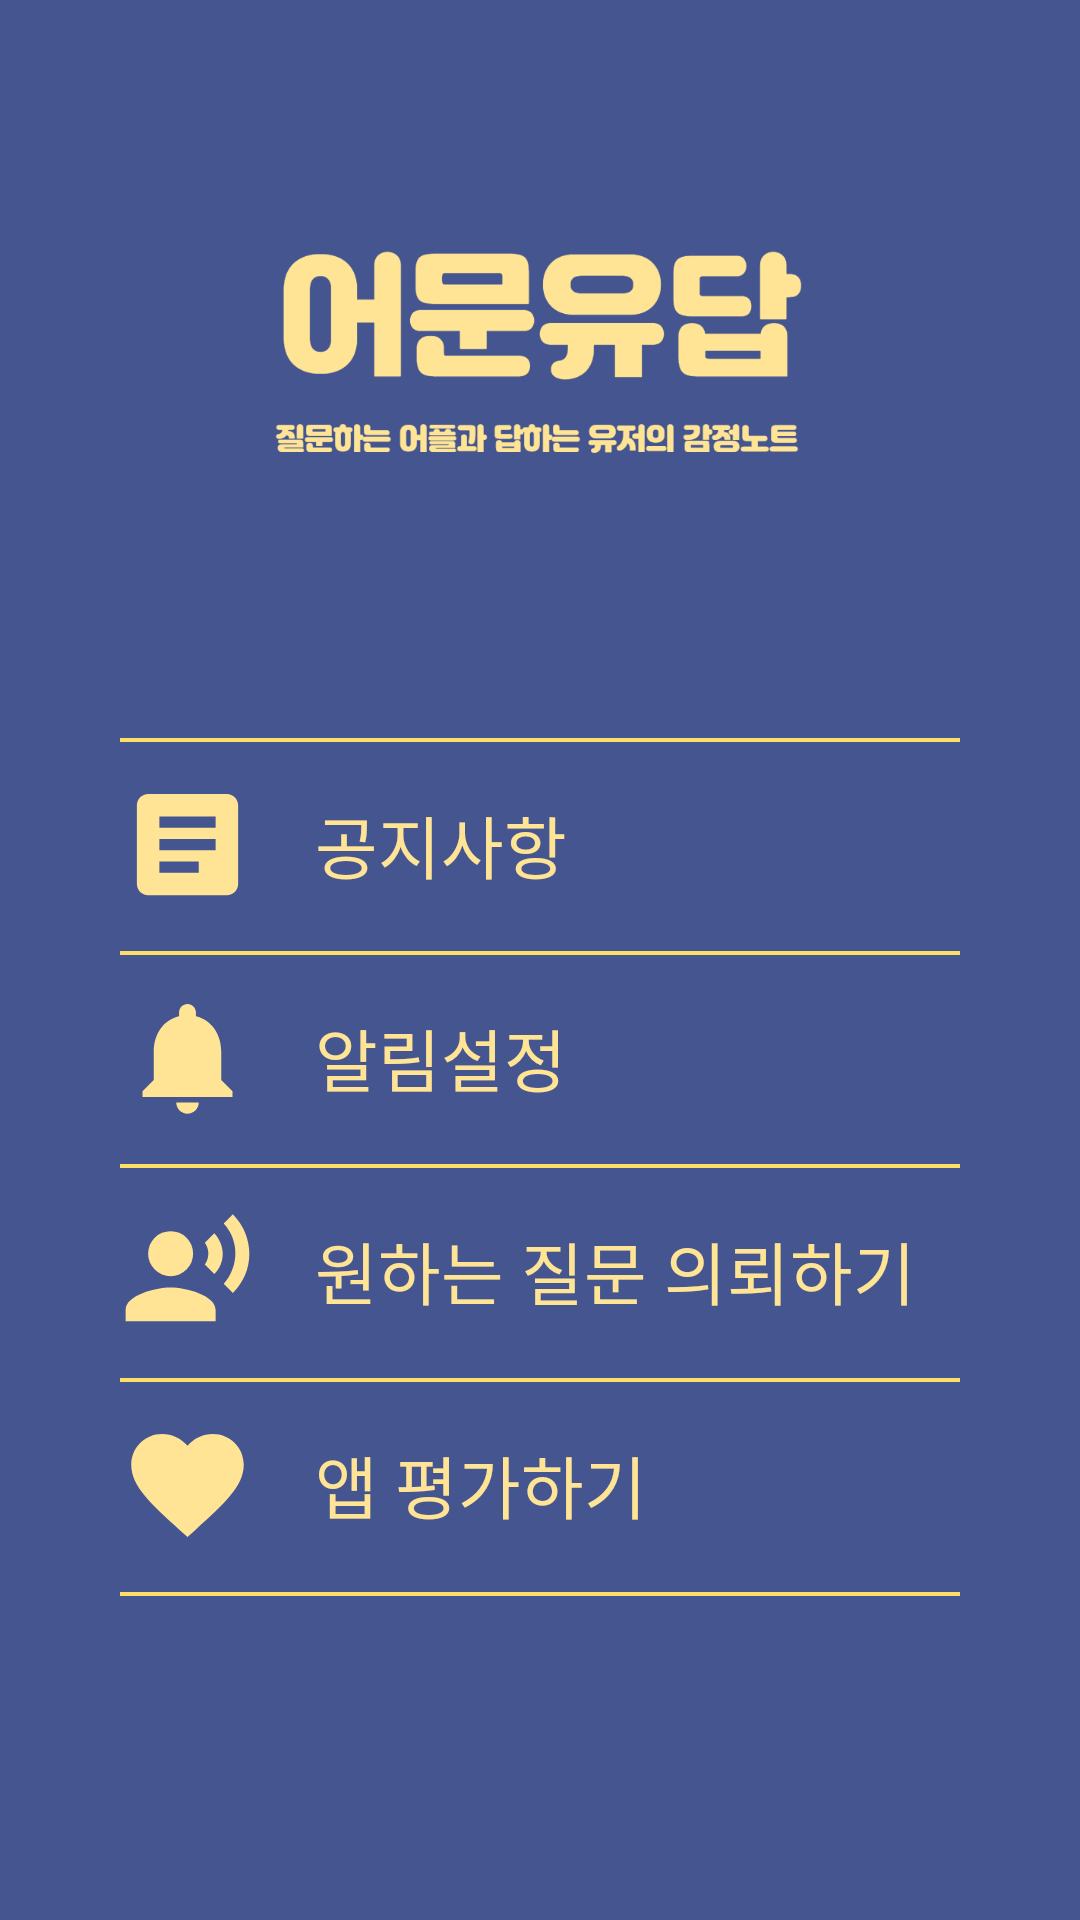

Android layout source for this screen:
<!-- AndroidManifest.xml: application theme Theme.appaskuseranswer -->
<!-- res/layout/fragment_setting.xml -->
<?xml version="1.0" encoding="utf-8"?>
<LinearLayout xmlns:android="http://schemas.android.com/apk/res/android"
    android:layout_width="match_parent"
    android:layout_height="match_parent"
    android:background="#44558f"
    android:orientation="vertical"
    >

        
        <LinearLayout
            android:layout_width="match_parent"
            android:layout_height="75dp">
        </LinearLayout>

        
        <ImageView
            android:layout_width="wrap_content"
            android:layout_height="100dp"
            android:src="@drawable/test_title">
        </ImageView>

        
        <LinearLayout
            android:id="@+id/setting_container"
            android:layout_marginRight="40dp"
            android:layout_width="match_parent"
            android:layout_height="470dp"
            android:orientation="vertical">


                
                <LinearLayout
                    android:layout_width="match_parent"
                    android:layout_height="0dp"
                    android:layout_weight="0.1">
                </LinearLayout>

                
                <LinearLayout
                    android:layout_width="match_parent"
                    android:layout_height="0dp"
                    android:layout_weight="0.1"
                    android:orientation="horizontal"
                    >

                        <androidx.appcompat.widget.AppCompatButton
                            android:focusable="true"
                            android:id="@+id/btn_setting_notice"
                            android:layout_marginLeft="40dp"
                            android:drawablePadding="20dp"
                            android:layout_width="match_parent"
                            android:layout_height="match_parent"
                            android:background="@drawable/setting_borderline"
                            android:drawableStart="@drawable/ic_setting_article"
                            android:text="공지사항"
                            android:textAlignment="viewStart"
                            android:textColor="#ffe495"
                            android:textSize="11pt"
                            style="?android:attr/borderlessButtonStyle"
                            />


                </LinearLayout>

                
                <LinearLayout
                    android:layout_width="match_parent"
                    android:layout_height="0dp"
                    android:layout_weight="0.1">

                        <androidx.appcompat.widget.AppCompatButton
                            android:focusable="true"
                            android:id="@+id/btn_setting_alarm"
                            android:layout_marginLeft="40dp"
                            android:drawablePadding="20dp"
                            android:layout_width="match_parent"
                            android:layout_height="match_parent"
                            android:background="@drawable/setting_borderline"
                            android:drawableStart="@drawable/ic_setting_alarm"
                            android:text="알림설정"
                            android:textAlignment="viewStart"
                            android:textColor="#ffe495"
                            android:textSize="11pt"
                            style="?android:attr/borderlessButtonStyle"
                            />


                </LinearLayout>


                
                <LinearLayout
                    android:layout_width="match_parent"
                    android:layout_height="0dp"
                    android:layout_weight="0.1"
                    >

                        <androidx.appcompat.widget.AppCompatButton
                            android:focusable="true"
                            android:id="@+id/btn_setting_request"
                            android:layout_marginLeft="40dp"
                            android:drawablePadding="20dp"
                            android:layout_width="match_parent"
                            android:layout_height="match_parent"
                            android:background="@drawable/setting_borderline"
                            android:drawableStart="@drawable/ic_setting_request1"
                            android:text="원하는 질문 의뢰하기"
                            android:textAlignment="viewStart"
                            android:textColor="#ffe495"
                            android:textSize="11pt"
                            style="?android:attr/borderlessButtonStyle"
                            />
                </LinearLayout>

                
                <LinearLayout
                    android:layout_width="match_parent"
                    android:layout_height="0dp"
                    android:layout_weight="0.1"
                    >

                        <androidx.appcompat.widget.AppCompatButton
                            android:focusable="true"
                            android:id="@+id/btn_setting_rating"
                            android:layout_marginLeft="40dp"
                            android:drawablePadding="20dp"
                            android:layout_width="match_parent"
                            android:layout_height="match_parent"
                            android:background="@drawable/setting_borderline"
                            android:drawableStart="@drawable/ic_setting_heart"
                            android:text="앱 평가하기"
                            android:textAlignment="viewStart"
                            android:textColor="#ffe495"
                            android:textSize="11pt"
                            style="?android:attr/borderlessButtonStyle"
                            />
                </LinearLayout>

                
                <LinearLayout
                    android:layout_width="match_parent"
                    android:layout_height="0dp"
                    android:layout_weight="0.16">
                        <LinearLayout
                            android:layout_marginLeft="40dp"
                            android:background="@drawable/setting_borderline"
                            android:layout_width="match_parent"
                            android:layout_height="match_parent"
                            android:layout_gravity="center" >
                        </LinearLayout>
                </LinearLayout>


        </LinearLayout>

        
        <LinearLayout
            android:layout_width="match_parent"
            android:layout_height="match_parent">
        </LinearLayout>








</LinearLayout>
<!-- resources referenced by this layout -->
<resources>
  <!-- drawable ic_setting_alarm (drawable) -->
  <vector android:height="45dp" android:tint="#FFE495"
      android:viewportHeight="24" android:viewportWidth="24"
      android:width="45dp" xmlns:android="http://schemas.android.com/apk/res/android">
      <path android:fillColor="@android:color/white" android:pathData="M12,22c1.1,0 2,-0.9 2,-2h-4c0,1.1 0.89,2 2,2zM18,16v-5c0,-3.07 -1.64,-5.64 -4.5,-6.32L13.5,4c0,-0.83 -0.67,-1.5 -1.5,-1.5s-1.5,0.67 -1.5,1.5v0.68C7.63,5.36 6,7.92 6,11v5l-2,2v1h16v-1l-2,-2z"/>
  </vector>
  <!-- drawable ic_setting_article (drawable) -->
  <vector android:autoMirrored="true" android:height="45dp"
      android:tint="#FFE495" android:viewportHeight="24"
      android:viewportWidth="24" android:width="45dp" xmlns:android="http://schemas.android.com/apk/res/android">
      <path android:fillColor="@android:color/white" android:pathData="M19,3L5,3c-1.1,0 -2,0.9 -2,2v14c0,1.1 0.9,2 2,2h14c1.1,0 2,-0.9 2,-2L21,5c0,-1.1 -0.9,-2 -2,-2zM14,17L7,17v-2h7v2zM17,13L7,13v-2h10v2zM17,9L7,9L7,7h10v2z"/>
  </vector>
  <!-- drawable ic_setting_heart (drawable) -->
  <vector android:height="45dp" android:tint="#FFE495"
      android:viewportHeight="24" android:viewportWidth="24"
      android:width="45dp" xmlns:android="http://schemas.android.com/apk/res/android">
      <path android:fillColor="@android:color/white" android:pathData="M12,21.35l-1.45,-1.32C5.4,15.36 2,12.28 2,8.5 2,5.42 4.42,3 7.5,3c1.74,0 3.41,0.81 4.5,2.09C13.09,3.81 14.76,3 16.5,3 19.58,3 22,5.42 22,8.5c0,3.78 -3.4,6.86 -8.55,11.54L12,21.35z"/>
  </vector>
  <!-- drawable ic_setting_request1 (drawable) -->
  <vector android:height="45dp" android:tint="#FFE495"
      android:viewportHeight="24" android:viewportWidth="24"
      android:width="45dp" xmlns:android="http://schemas.android.com/apk/res/android">
      <path android:fillColor="@android:color/white" android:pathData="M9,9m-4,0a4,4 0,1 1,8 0a4,4 0,1 1,-8 0"/>
      <path android:fillColor="@android:color/white" android:pathData="M9,15c-2.67,0 -8,1.34 -8,4v2h16v-2c0,-2.66 -5.33,-4 -8,-4zM16.76,5.36l-1.68,1.69c0.84,1.18 0.84,2.71 0,3.89l1.68,1.69c2.02,-2.02 2.02,-5.07 0,-7.27zM20.07,2l-1.63,1.63c2.77,3.02 2.77,7.56 0,10.74L20.07,16c3.9,-3.89 3.91,-9.95 0,-14z"/>
  </vector>
  <!-- drawable setting_borderline (drawable) -->
  <?xml version="1.0" encoding="utf-8"?>
  <layer-list xmlns:android="http://schemas.android.com/apk/res/android">
  
  
  
      <item>
          <shape android:shape="rectangle">
              <solid android:color="#FDDF68" />
          </shape>
      </item>
  
      <item
  
          android:top="1.5dp">
          <shape android:shape="rectangle">
              <solid android:color="#44558F" />
          </shape>
      </item>
  </layer-list>
  <!-- drawable test_title: png bitmap (drawable, 940512 bytes) -->
  <style name="Theme.appaskuseranswer" parent="Theme.MaterialComponents.DayNight.DarkActionBar">
          
          <item name="colorPrimary">@color/purple_500</item>
          <item name="colorPrimaryVariant">@color/purple_700</item>
          <item name="colorOnPrimary">@color/white</item>
          
          <item name="colorSecondary">@color/teal_200</item>
          <item name="colorSecondaryVariant">@color/teal_700</item>
          <item name="colorOnSecondary">@color/black</item>
          
          <item name="android:statusBarColor" tools:targetApi="l">?attr/colorPrimaryVariant</item>
          
      </style>
  <color name="purple_500">#9C27B0</color>
  <color name="purple_700">#7B1FA2</color>
  <color name="white">#FFFFFFFF</color>
  <color name="teal_200">#80CBC4</color>
  <color name="teal_700">#00796B</color>
  <color name="black">#FF000000</color>
</resources>
